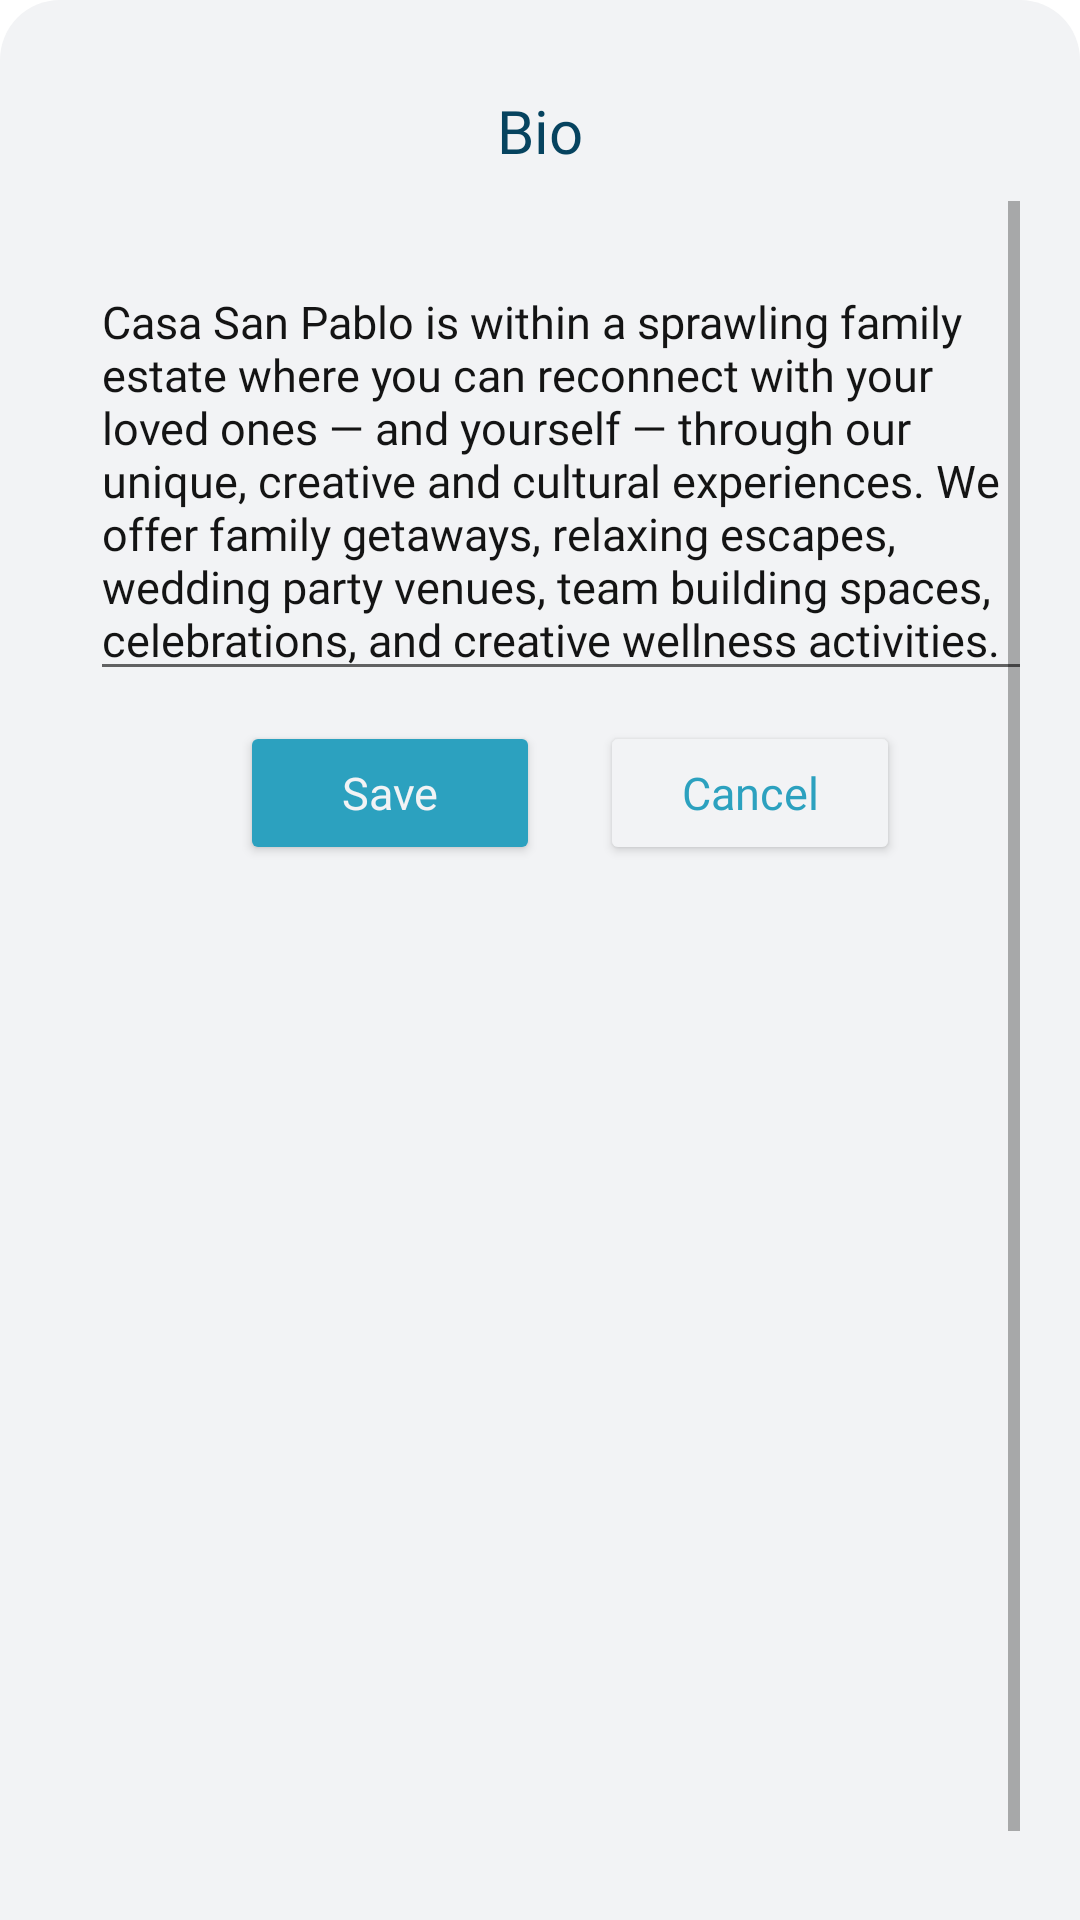

This screen was rendered from an Android layout file. Write that file and the resources it references.
<!-- AndroidManifest.xml: application theme Theme.SanPabLOOKEstablishment -->
<!-- res/layout/dialog_edit_bio.xml -->
<?xml version="1.0" encoding="utf-8"?>
<LinearLayout xmlns:android="http://schemas.android.com/apk/res/android"
    xmlns:app="http://schemas.android.com/apk/res-auto"
    android:orientation="vertical"
    android:layout_width="match_parent"
    android:layout_height="match_parent"
    android:background="@drawable/dialog_box_rounded_corner">

    <TextView
        android:id="@+id/editBio"
        android:layout_width="match_parent"
        android:layout_height="wrap_content"
        android:layout_margin="10dp"
        android:fontFamily="@font/poppins_medium"
        android:text="@string/labelBio"
        android:textAlignment="center"
        android:textColor="@color/darkBlue"
        android:textSize="20sp" />

    <ScrollView
        android:layout_width="match_parent"
        android:layout_height="match_parent"
        android:fillViewport="true">

        <LinearLayout
            android:id="@+id/linearBio"
            android:layout_width="match_parent"
            android:layout_height="wrap_content"
            android:layout_margin="10dp"
            android:orientation="vertical">

            <EditText
                android:id="@+id/editTextBio"
                android:layout_width="match_parent"
                android:layout_height="wrap_content"
                android:layout_gravity="bottom"
                android:ellipsize="end"
                android:fontFamily="@font/poppins_light"
                android:inputType="textMultiLine"
                android:justificationMode="inter_word"
                android:maxLength="500"
                android:maxLines="10"
                android:paddingTop="20dp"
                android:text="@string/establishmentBio"
                android:textColor="@color/lighterBlack"
                android:textSize="15sp" />

            <LinearLayout
                android:layout_width="match_parent"
                android:layout_height="wrap_content"
                android:gravity="center"
                android:orientation="horizontal">

                <Button
                    android:id="@+id/buttonSave"
                    android:layout_width="100dp"
                    android:layout_height="wrap_content"
                    android:layout_margin="10dp"
                    android:backgroundTint="@color/blue"
                    android:fontFamily="@font/poppins_medium"
                    android:letterSpacing="0"
                    android:padding="10dp"
                    android:text="@string/labelSave"
                    android:textAllCaps="false"
                    android:textColor="@color/light"
                    android:textSize="15sp"
                    app:cornerRadius="50dp"
                    app:rippleColor="@color/light" />

                <Button
                    android:id="@+id/buttonCancel"
                    android:layout_width="100dp"
                    android:layout_height="wrap_content"
                    android:layout_margin="10dp"
                    android:backgroundTint="@color/light"
                    android:fontFamily="@font/poppins_medium"
                    android:letterSpacing="0"
                    android:padding="10dp"
                    android:text="@string/labelCancel"
                    android:textAllCaps="false"
                    android:textColor="@color/blue"
                    android:textSize="15sp"
                    app:cornerRadius="50dp"
                    app:rippleColor="@color/blue"
                    app:strokeColor="@color/blue"
                    app:strokeWidth="1dp" />
            </LinearLayout>
        </LinearLayout>
    </ScrollView>
</LinearLayout>
<!-- resources referenced by this layout -->
<resources>
  <color name="blue">#2CA1BF</color>
  <color name="darkBlue">#06435F</color>
  <color name="light">#F2F3F5</color>
  <color name="lighterBlack">#141414</color>
  <!-- drawable dialog_box_rounded_corner (drawable) -->
  <?xml version="1.0" encoding="utf-8"?>
  <shape xmlns:android="http://schemas.android.com/apk/res/android">
      <solid android:color="@color/light" />
      <corners
          android:topLeftRadius="20dp"
          android:topRightRadius="20dp" />
      <padding
          android:bottom="20dp"
          android:left="20dp"
          android:right="20dp"
          android:top="20dp" />
  </shape>
  <string name="establishmentBio">Casa San Pablo is within a sprawling family estate where you can reconnect with your loved ones — and yourself — through our unique, creative and cultural experiences. We offer family getaways, relaxing escapes, wedding party venues, team building spaces, celebrations, and creative wellness activities.</string>
  <string name="labelBio">Bio</string>
  <string name="labelCancel">Cancel</string>
  <string name="labelSave">Save</string>
  <style name="Theme.SanPabLOOKEstablishment" parent="Base.Theme.SanPabLOOKEstablishment" />
  <style name="Base.Theme.SanPabLOOKEstablishment" parent="Theme.MaterialComponents.Light.NoActionBar">
          <item name="colorPrimary">@color/blue</item>
          <item name="colorPrimaryDark">@color/blue</item>
          <item name="colorAccent">@color/skyBlue</item>
      </style>
  <color name="skyBlue">#77CFF1</color>
</resources>
